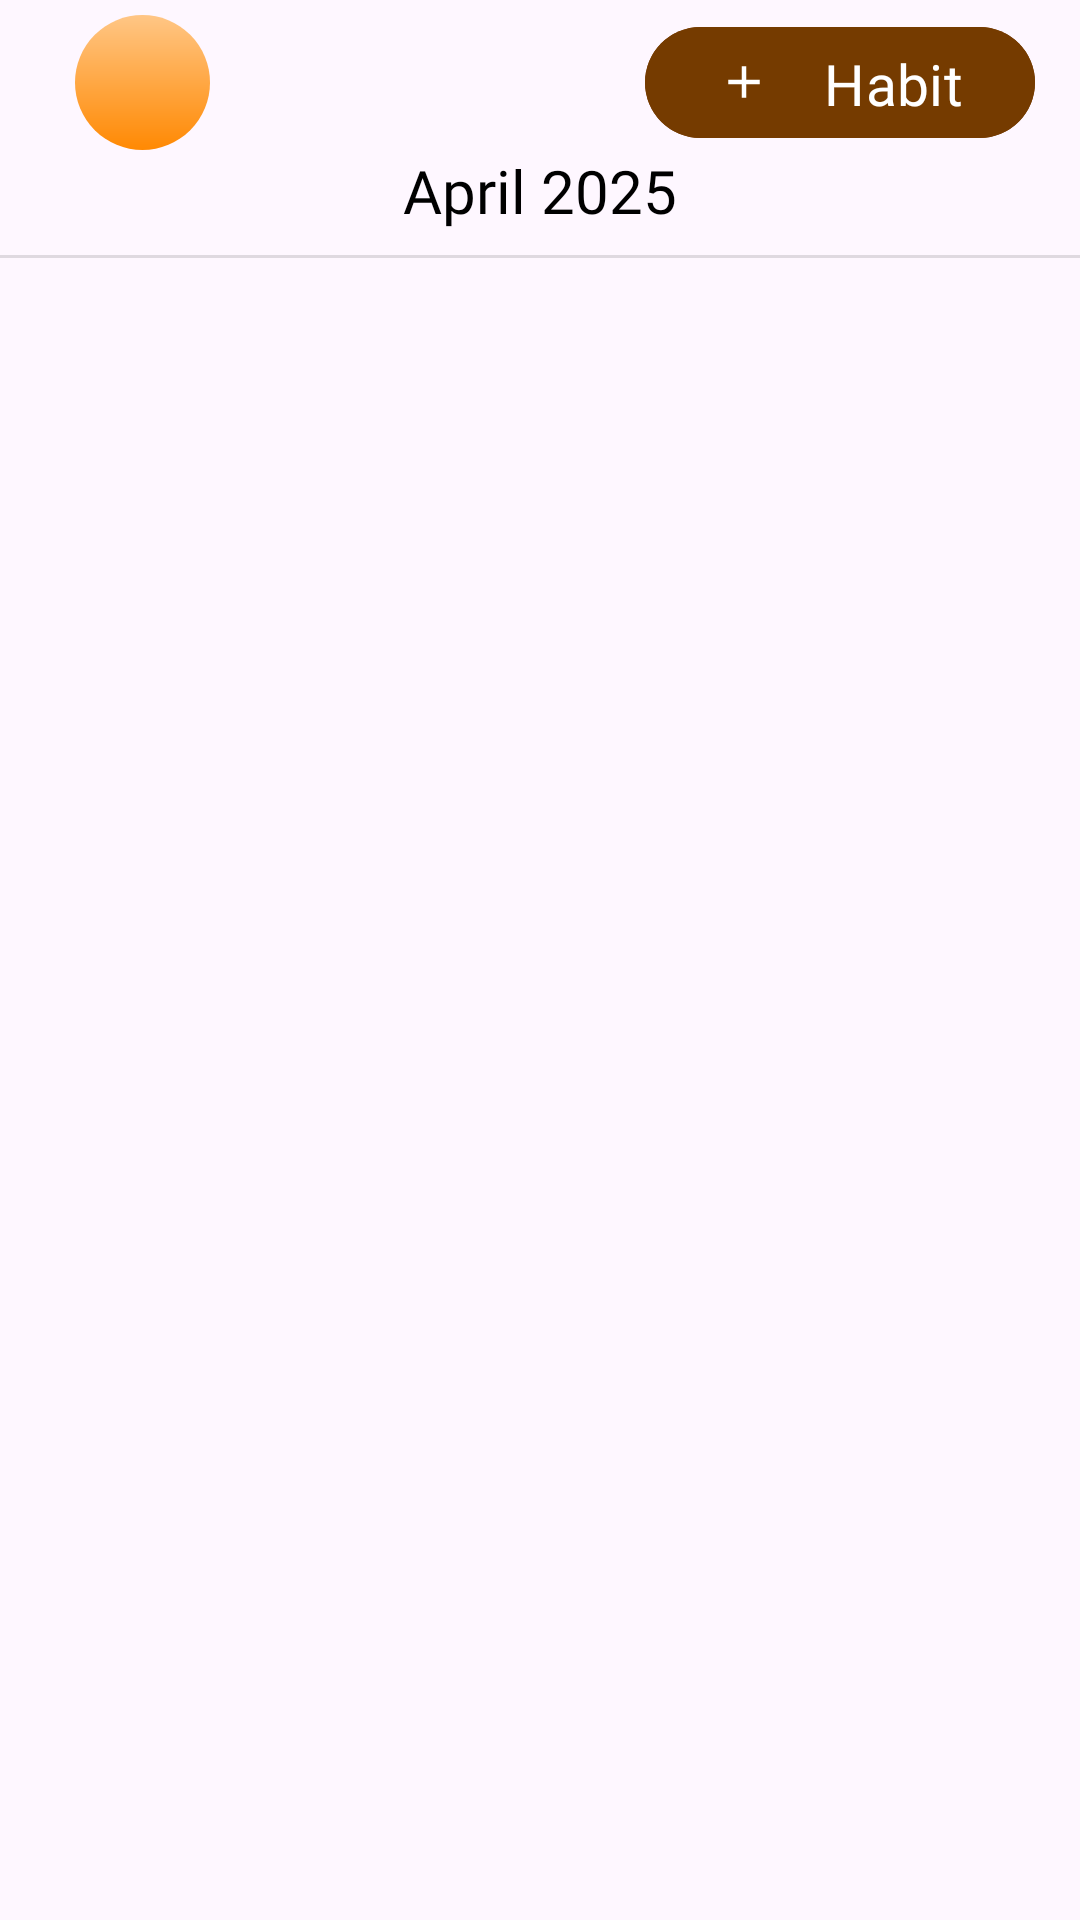

Layout XML and referenced resources for this Android screen:
<!-- AndroidManifest.xml: application theme Theme.Iota -->
<!-- res/layout/fragment_home.xml -->
<?xml version="1.0" encoding="utf-8"?>
<LinearLayout xmlns:android="http://schemas.android.com/apk/res/android"
    xmlns:tools="http://schemas.android.com/tools"
    xmlns:app="http://schemas.android.com/apk/res-auto"
    android:layout_width="match_parent"
    android:layout_height="match_parent"
    android:orientation="vertical"
    tools:context=".fragments.HomeFragment">


    <androidx.constraintlayout.widget.ConstraintLayout
        android:layout_width="match_parent"
        android:layout_height="wrap_content"
        android:orientation="horizontal"
        >

        <com.google.android.material.button.MaterialButton
            android:id="@+id/profileBtn"
            android:layout_width="45dp"
            android:layout_height="45dp"
            android:layout_marginStart="25dp"
            android:layout_marginTop="5dp"
            app:backgroundTint="@null"
            app:layout_constraintTop_toTopOf="parent"
            app:layout_constraintStart_toStartOf="parent"
            android:background="@drawable/pebble_background"
            />

        <com.google.android.material.button.MaterialButton
            android:layout_gravity="end"
            android:id="@+id/addHabitButton"
            android:layout_marginTop="5dp"
            android:layout_marginEnd="15dp"
            android:layout_width="130dp"
            android:layout_height="45dp"

            app:layout_constraintTop_toTopOf="parent"
            app:layout_constraintEnd_toEndOf="parent"

            app:icon="@drawable/outline_add_24"
            app:iconTint="#fff"
            android:text="Habits"
            android:textColor="#fff"
            android:textAlignment="textEnd"
            android:fontFamily="@font/lusitana"
            android:backgroundTint="@color/brown"
            android:textSize="19dp"/>

    </androidx.constraintlayout.widget.ConstraintLayout>

    <TextView
        android:id="@+id/monthYearTV"
        android:layout_width="match_parent"
        android:layout_height="wrap_content"
        android:layout_marginHorizontal="20dp"
        android:layout_marginBottom="8dp"
        android:text="April 2025"
        android:textSize="20sp"
        android:fontFamily="@font/lusitana"
        android:textColor="@color/black"
        android:textAlignment="center"/>


    <androidx.recyclerview.widget.RecyclerView
        android:id="@+id/calendarRecyclerView"
        android:layout_width="match_parent"
        android:layout_height="wrap_content"
        android:layout_marginHorizontal="8dp"
        android:overScrollMode="never"
        tools:listitem="@layout/item_calendar_day"/>

    <View
        android:id="@+id/divider"
        android:layout_width="match_parent"
        android:layout_height="1dp"
        android:layout_margin="0dp"
        android:background="?android:attr/listDivider"/>

    
    <TextView
        android:id="@+id/emptyState"
        android:layout_width="match_parent"
        android:layout_height="wrap_content"
        android:layout_marginTop="40dp"
        android:text="No habits scheduled for this day."
        android:textAlignment="center"
        android:textColor="@color/gray"
        android:fontFamily="@font/lusitana"
        android:textSize="15sp"
        android:visibility="gone"/>

    <androidx.recyclerview.widget.RecyclerView
        android:id="@+id/habitsRecyclerView"
        android:layout_width="match_parent"
        android:layout_height="0dp"
        android:layout_weight="1"
        android:layout_marginHorizontal="16dp"
        android:overScrollMode="never"
        tools:listitem="@layout/item_habit_pebble"/>

</LinearLayout>
<!-- res/layout/item_calendar_day.xml (included above) -->
<?xml version="1.0" encoding="utf-8"?>
<LinearLayout xmlns:android="http://schemas.android.com/apk/res/android"
    android:layout_width="wrap_content"
    android:layout_height="wrap_content"
    android:orientation="vertical"
    android:gravity="center"
    android:padding="6dp">


    <TextView
        android:id="@+id/tvDayName"
        android:layout_width="wrap_content"
        android:layout_height="wrap_content"
        android:textSize="12sp"
        android:textColor="@color/gray"
        android:text="Mon"/>

    <TextView
        android:id="@+id/tvDayNumber"
        android:layout_width="36dp"
        android:layout_height="36dp"
        android:gravity="center"
        android:textSize="14sp"
        android:layout_marginTop="4dp"
        android:background="@drawable/calendar_day_selector"
        android:textColor="@color/calendar_day_text_selector"
        android:text="26"/>

    <View
        android:id="@+id/dotIndicator"
        android:layout_width="5dp"
        android:layout_height="5dp"
        android:layout_marginTop="3dp"
        android:background="@drawable/circle_dot"
        android:visibility="invisible"/>

</LinearLayout>
<!-- res/layout/item_habit_pebble.xml (included above) -->
<?xml version="1.0" encoding="utf-8"?>
<FrameLayout xmlns:android="http://schemas.android.com/apk/res/android"
    xmlns:app="http://schemas.android.com/apk/res-auto"
    android:layout_width="330dp"
    android:layout_height="330dp"
    android:layout_gravity="center_horizontal"
    >

    
    <com.google.android.material.card.MaterialCardView
        android:id="@+id/cardView"
        android:layout_width="match_parent"
        android:layout_height="match_parent"
        app:cardCornerRadius="70dp"
        app:cardBackgroundColor="@color/white"
        app:strokeWidth="0dp"
        app:cardUseCompatPadding="true"
        app:cardElevation="5dp">

        <FrameLayout
            android:layout_width="wrap_content"
            android:layout_height="match_parent">

            <LinearLayout

                android:layout_width="match_parent"
                android:layout_height="match_parent"
                android:orientation="vertical"
                android:padding="28dp"
                android:paddingBottom="38dp"
                android:gravity="center">

                <TextView
                    android:id="@+id/tvHabitName"
                    android:layout_width="match_parent"
                    android:layout_height="wrap_content"
                    android:text="Run every morning"
                    android:textSize="28sp"
                    android:textStyle="bold"
                    android:textColor="@color/darkbrown"
                    android:textAlignment="center"
                    android:fontFamily="@font/lusitana"
                    android:layout_marginTop="6dp"
                    android:maxLines="2"
                    android:ellipsize="end"/>

                <TextView
                    android:layout_width="match_parent"
                    android:layout_height="wrap_content"
                    android:text="so that I can become"
                    android:textSize="20sp"
                    android:textColor="@color/gray"
                    android:textAlignment="center"
                    android:fontFamily="@font/lusitana"
                    android:layout_marginTop="14dp"/>

                <TextView
                    android:id="@+id/tvIdentity"
                    android:layout_width="match_parent"
                    android:layout_height="wrap_content"
                    android:text="A healthy person"
                    android:textSize="28sp"
                    android:textStyle="bold"
                    android:textColor="@color/darkbrown"
                    android:textAlignment="center"
                    android:fontFamily="@font/lusitana"
                    android:layout_marginTop="6dp"
                    android:maxLines="2"
                    android:ellipsize="end"/>

            </LinearLayout>

            
            <com.google.android.material.progressindicator.LinearProgressIndicator
                android:id="@+id/holdProgress"
                android:layout_width="match_parent"
                android:layout_height="6dp"
                android:layout_gravity="bottom"
                android:max="100"
                android:progress="0"
                android:visibility="invisible"
                app:trackColor="@android:color/transparent"
                app:indicatorColor="@color/brown"
                app:trackCornerRadius="0dp"/>

        </FrameLayout>

    </com.google.android.material.card.MaterialCardView>

    
    <FrameLayout
        android:layout_width="70dp"
        android:layout_height="70dp"
        android:background="@drawable/pebble_background"
        android:layout_gravity="top|end"
        android:layout_marginTop="4dp"
        android:layout_marginEnd="4dp"
        android:elevation="1dp"
        android:translationZ="10dp"
        android:outlineProvider="none">

        <ImageView
            android:layout_width="20dp"
            android:layout_height="20dp"
            android:layout_marginTop="10dp"
            android:src="@drawable/baseline_local_fire_department_24"
            android:scaleType="centerCrop"
            android:layout_gravity="top|center"/>

        <TextView
            android:id="@+id/tvStreak"
            android:layout_width="wrap_content"
            android:layout_height="wrap_content"
            android:text="1"
            android:textStyle="bold"
            android:textSize="20dp"
            android:textColor="#533F3F"
            android:layout_marginBottom="10dp"
            android:layout_gravity="center|bottom"/>

    </FrameLayout>

</FrameLayout>
<!-- resources referenced by this layout -->
<resources>
  <color name="black">#FF000000</color>
  <color name="brown">#753B00</color>
  <color name="darkbrown">#7B6F72</color>
  <color name="gray">#676767</color>
  <color name="white">#FFFFFFFF</color>
  <!-- drawable baseline_local_fire_department_24 (drawable) -->
  <vector xmlns:android="http://schemas.android.com/apk/res/android" android:height="24dp" android:tint="#533F3F" android:viewportHeight="24" android:viewportWidth="24" android:width="24dp">
        
      <path android:fillColor="@android:color/white" android:pathData="M19.48,12.35c-1.57,-4.08 -7.16,-4.3 -5.81,-10.23c0.1,-0.44 -0.37,-0.78 -0.75,-0.55C9.29,3.71 6.68,8 8.87,13.62c0.18,0.46 -0.36,0.89 -0.75,0.59c-1.81,-1.37 -2,-3.34 -1.84,-4.75c0.06,-0.52 -0.62,-0.77 -0.91,-0.34C4.69,10.16 4,11.84 4,14.37c0.38,5.6 5.11,7.32 6.81,7.54c2.43,0.31 5.06,-0.14 6.95,-1.87C19.84,18.11 20.6,15.03 19.48,12.35zM10.2,17.38c1.44,-0.35 2.18,-1.39 2.38,-2.31c0.33,-1.43 -0.96,-2.83 -0.09,-5.09c0.33,1.87 3.27,3.04 3.27,5.08C15.84,17.59 13.1,19.76 10.2,17.38z"/>
      
  </vector>
  <!-- drawable calendar_day_selector (drawable) -->
  <?xml version="1.0" encoding="utf-8"?>
  <selector xmlns:android="http://schemas.android.com/apk/res/android">
  
      <item android:state_selected="true">
          <shape android:shape="oval">
              <solid android:color="@color/brown"/>
          </shape>
      </item>
  
      <item>
          <shape android:shape="oval">
              <solid android:color="@android:color/transparent"/>
          </shape>
      </item>
  
  </selector>
  <!-- drawable outline_add_24 (drawable) -->
  <vector xmlns:android="http://schemas.android.com/apk/res/android" android:height="24dp" android:tint="#787878" android:viewportHeight="960" android:viewportWidth="960" android:width="24dp">
        
      <path android:fillColor="@android:color/white" android:pathData="M440,520L200,520L200,440L440,440L440,200L520,200L520,440L760,440L760,520L520,520L520,760L440,760L440,520Z"/>
      
  </vector>
  <!-- drawable pebble_background (drawable) -->
  <?xml version="1.0" encoding="utf-8"?>
  <shape xmlns:android="http://schemas.android.com/apk/res/android"
      android:shape="oval">
      <gradient
          android:startColor="#FFC685"
          android:endColor="#FF8903"
          android:angle="270" />
  </shape>
  <style name="Theme.Iota" parent="Base.Theme.Iota" />
  <style name="Base.Theme.Iota" parent="Theme.Material3.DayNight.NoActionBar">
          
          
      </style>
</resources>
